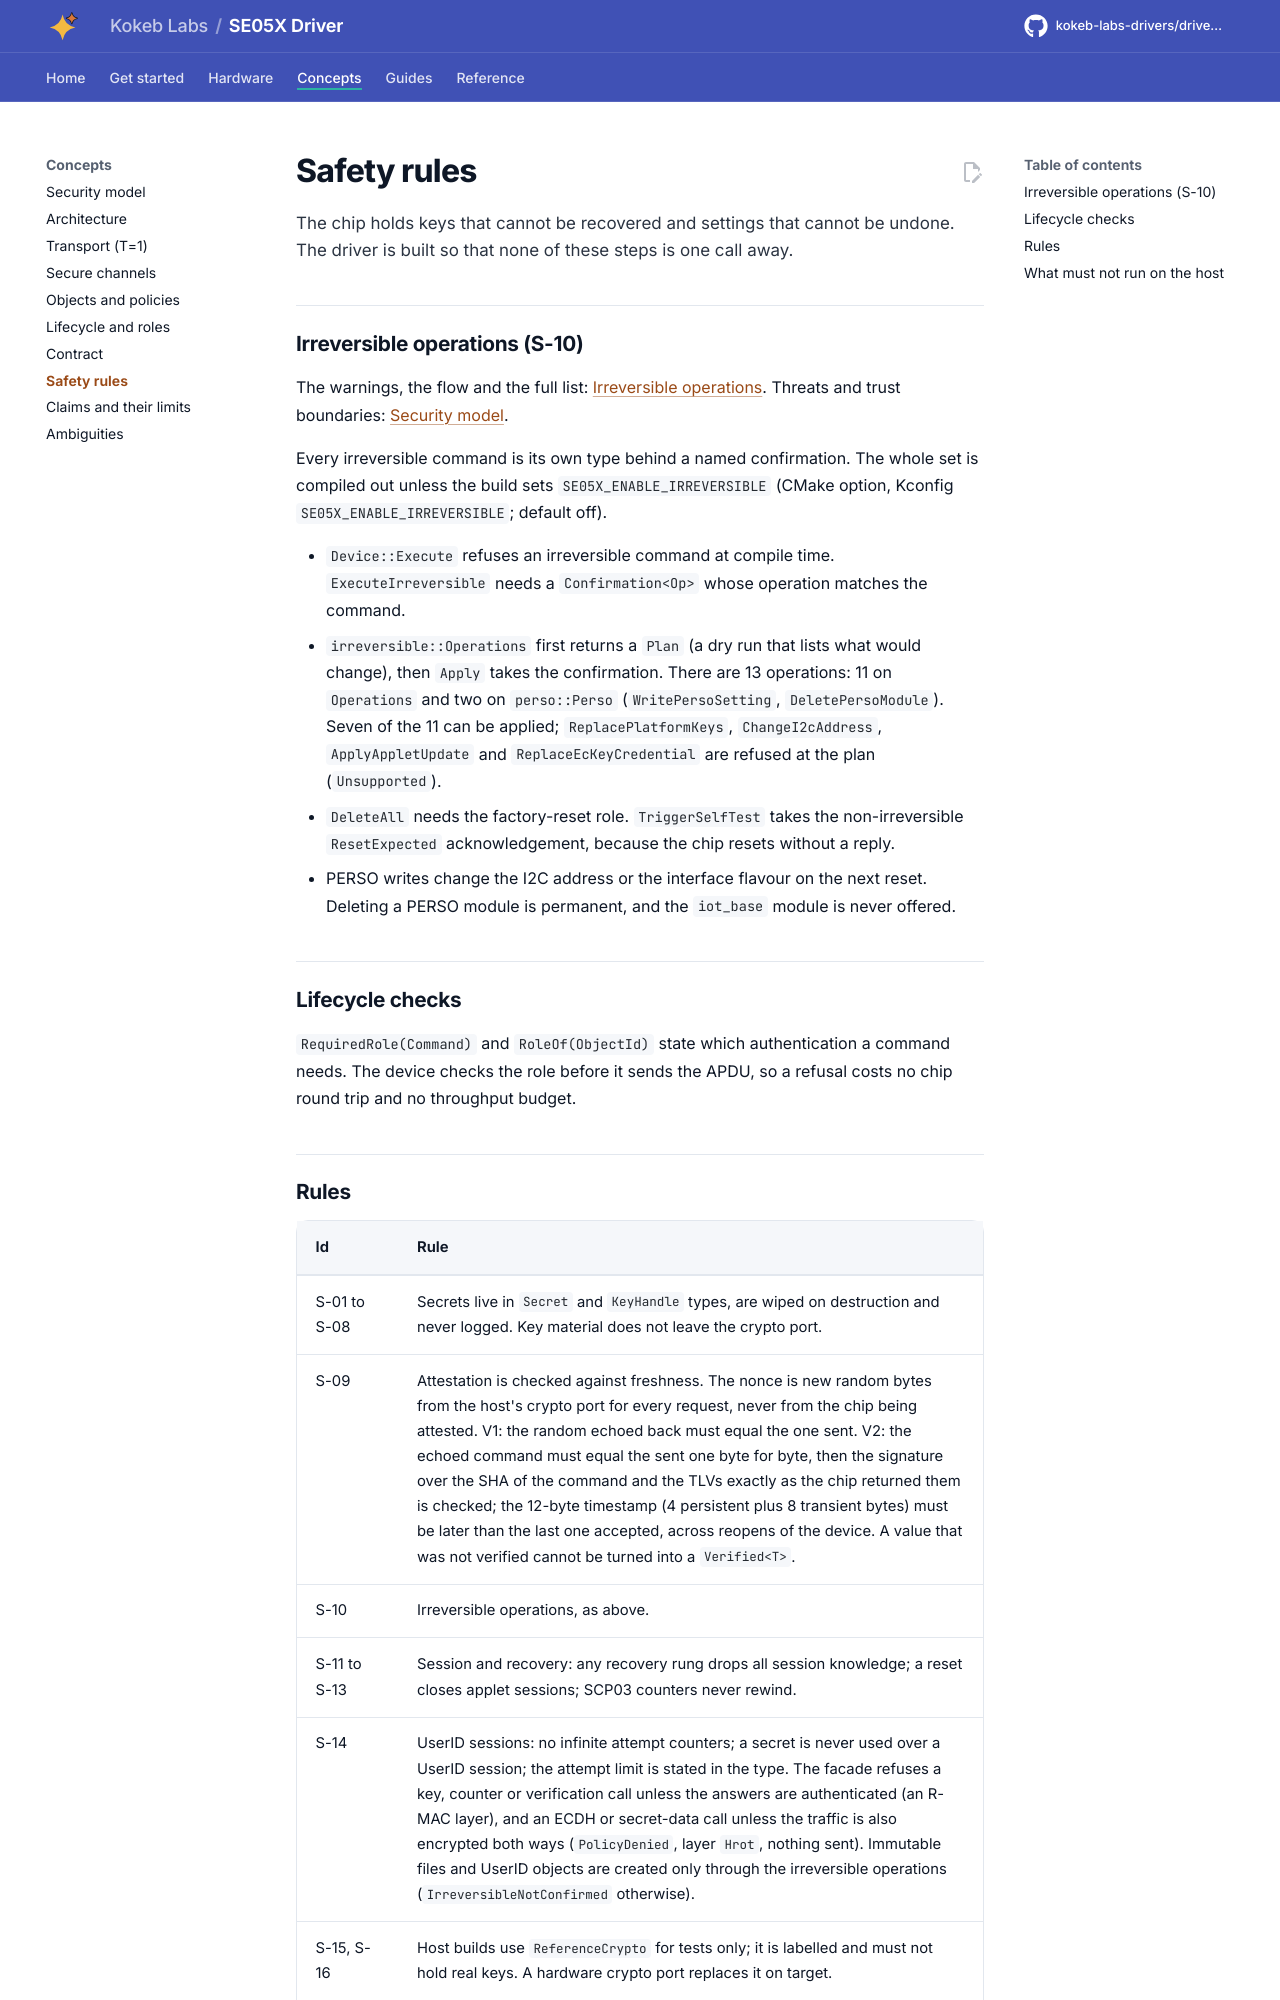

repository: kokeb-labs-drivers/driver-se05x · page: dev/safety/index.html · generator: mkdocs

# Safety rules

The chip holds keys that cannot be recovered and settings that cannot be undone. The driver is built so that none of
these steps is one call away.

## Irreversible operations (S-10)

The warnings, the flow and the full list: [Irreversible operations](irreversible.md). Threats and trust
boundaries: [Security model](security-model.md).

Every irreversible command is its own type behind a named confirmation. The whole set is compiled out unless the build
sets `SE05X_ENABLE_IRREVERSIBLE` (CMake option, Kconfig `SE05X_ENABLE_IRREVERSIBLE`; default off).

- `Device::Execute` refuses an irreversible command at compile time. `ExecuteIrreversible` needs a
  `Confirmation<Op>` whose operation matches the command.
- `irreversible::Operations` first returns a `Plan` (a dry run that lists what would change), then `Apply` takes the
  confirmation. There are 13 operations: 11 on `Operations` and two on `perso::Perso` (`WritePersoSetting`,
  `DeletePersoModule`). Seven of the 11 can be applied; `ReplacePlatformKeys`, `ChangeI2cAddress`,
  `ApplyAppletUpdate` and `ReplaceEcKeyCredential` are refused at the plan (`Unsupported`).
- `DeleteAll` needs the factory-reset role. `TriggerSelfTest` takes the non-irreversible `ResetExpected`
  acknowledgement, because the chip resets without a reply.
- PERSO writes change the I2C address or the interface flavour on the next reset. Deleting a PERSO module is
  permanent, and the `iot_base` module is never offered.

## Lifecycle checks

`RequiredRole(Command)` and `RoleOf(ObjectId)` state which authentication a command needs. The device checks the
role before it sends the APDU, so a refusal costs no chip round trip and no throughput budget.
